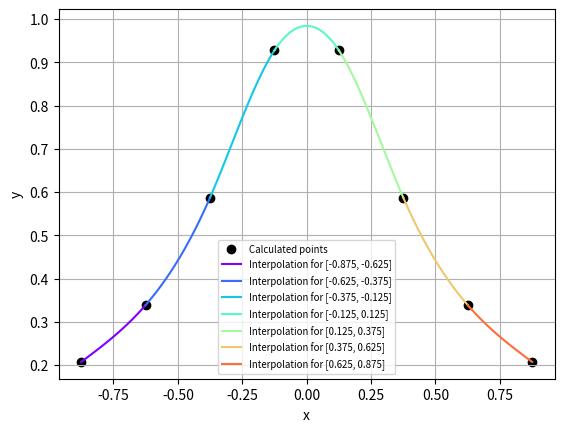

Source code (Python):
import numpy as np
import math
import matplotlib.pyplot as plt

np.set_printoptions(suppress=True)


def function(x):
    return 1 / (1 + 5 * x * x)


def calculate_y_array(x_array):
    y_array = []
    for x in x_array:
        y_array.append(function(x))

    return y_array


def create_matrix_A_for_equal_distance(size):
    size -= 2
    A = 4 * np.eye(size) + np.eye(size, k=-1) + np.eye(size, k=1)
    return A


def create_vector_b_for_equal_distance(y, distance):
    iterations = np.size(y) - 2
    multiplier = 6 / (distance ** 2)
    b = []
    for i in range(iterations):
        b.append(multiplier * (y[i] - 2 * y[i + 1] + y[i + 2]))

    return b


def cholseky_tridiag(A):
    C = np.zeros_like(A)
    iterations = len(A)

    C[0, 0] = math.sqrt(A[0, 0])
    for i in range(iterations):
        buff = A[i, i]
        for j in range(i):
            buff -= C[i, j] ** 2

        C[i, i] = math.sqrt(buff)

        if i + 1 == iterations:
            break

        C[i + 1, i] = A[i + 1, i] / C[i, i]

    return C


def solve_for_cholesky(C, b):
    def solve_C(C, b):
        iterations = np.size(b)
        x = []
        x.append(b[0] / C[0, 0])
        for i in range(1, iterations):
            x.append((b[i] - C[i, i - 1] * x[i - 1]) / C[i][i])

        return x

    def solve_CT(C, b):
        iterations = np.size(b) - 1
        x = np.zeros_like(b)
        x[iterations] = b[iterations] / C[iterations, iterations]
        iterations -= 1
        for i in range(iterations, -1, -1):
            x[i] = (b[i] - C[i + 1, i] * x[i + 1]) / C[i][i]

        return x

    return solve_CT(C, solve_C(C, b))


def calculate_cubic_coefficients(x):
    A = create_matrix_A_for_equal_distance(np.size(x))
    b = create_vector_b_for_equal_distance(y, x[1] - x[0])
    C = cholseky_tridiag(A)
    xis = []
    xis.append(0)
    xis.extend(solve_for_cholesky(C, b))
    xis.append(0)

    return xis


def calculate_cubic_function(section_num, x_array, y_array, xis):
    distance = x_array[1] - x_array[0]
    a = np.poly1d([-1, x_array[section_num + 1]]) / distance
    b = np.poly1d([1, -x_array[section_num]]) / distance
    c = (((a ** 3) - a) * distance ** 2) / 6
    d = (((b ** 3) - b) * distance ** 2) / 6

    polynomial = a * y_array[section_num] + b * y_array[section_num + 1] + c * xis[section_num] + d * \
                 xis[section_num + 1]
    return polynomial


def create_cubic_plot(x, y, xis):
    plot_sections_count = np.size(x) - 1
    for i in range(plot_sections_count):
        x_plt = np.linspace(x[i], x[i + 1])
        y_plt = np.polyval(calculate_cubic_function(i, x, y, xis), x_plt)
        color = plt.cm.rainbow(i / plot_sections_count)
        plt.plot(x_plt, y_plt, color=color, label=f"Interpolation for [{x[i]}, {x[i + 1]}]")


x = np.array([-7 / 8, -5 / 8, -3 / 8, -1 / 8, 1 / 8, 3 / 8, 5 / 8, 7 / 8])
y = calculate_y_array(x)
xis = calculate_cubic_coefficients(x)
print("wspolczynniki kubiczne:", xis)

plt.scatter(x, y, color = "BLACK", label="Calculated points")
create_cubic_plot(x, y, xis)

plt.xlabel("x")
plt.ylabel("y")
plt.grid()
plt.legend(loc='lower center', fontsize='x-small')

plt.savefig('wykres.png')
